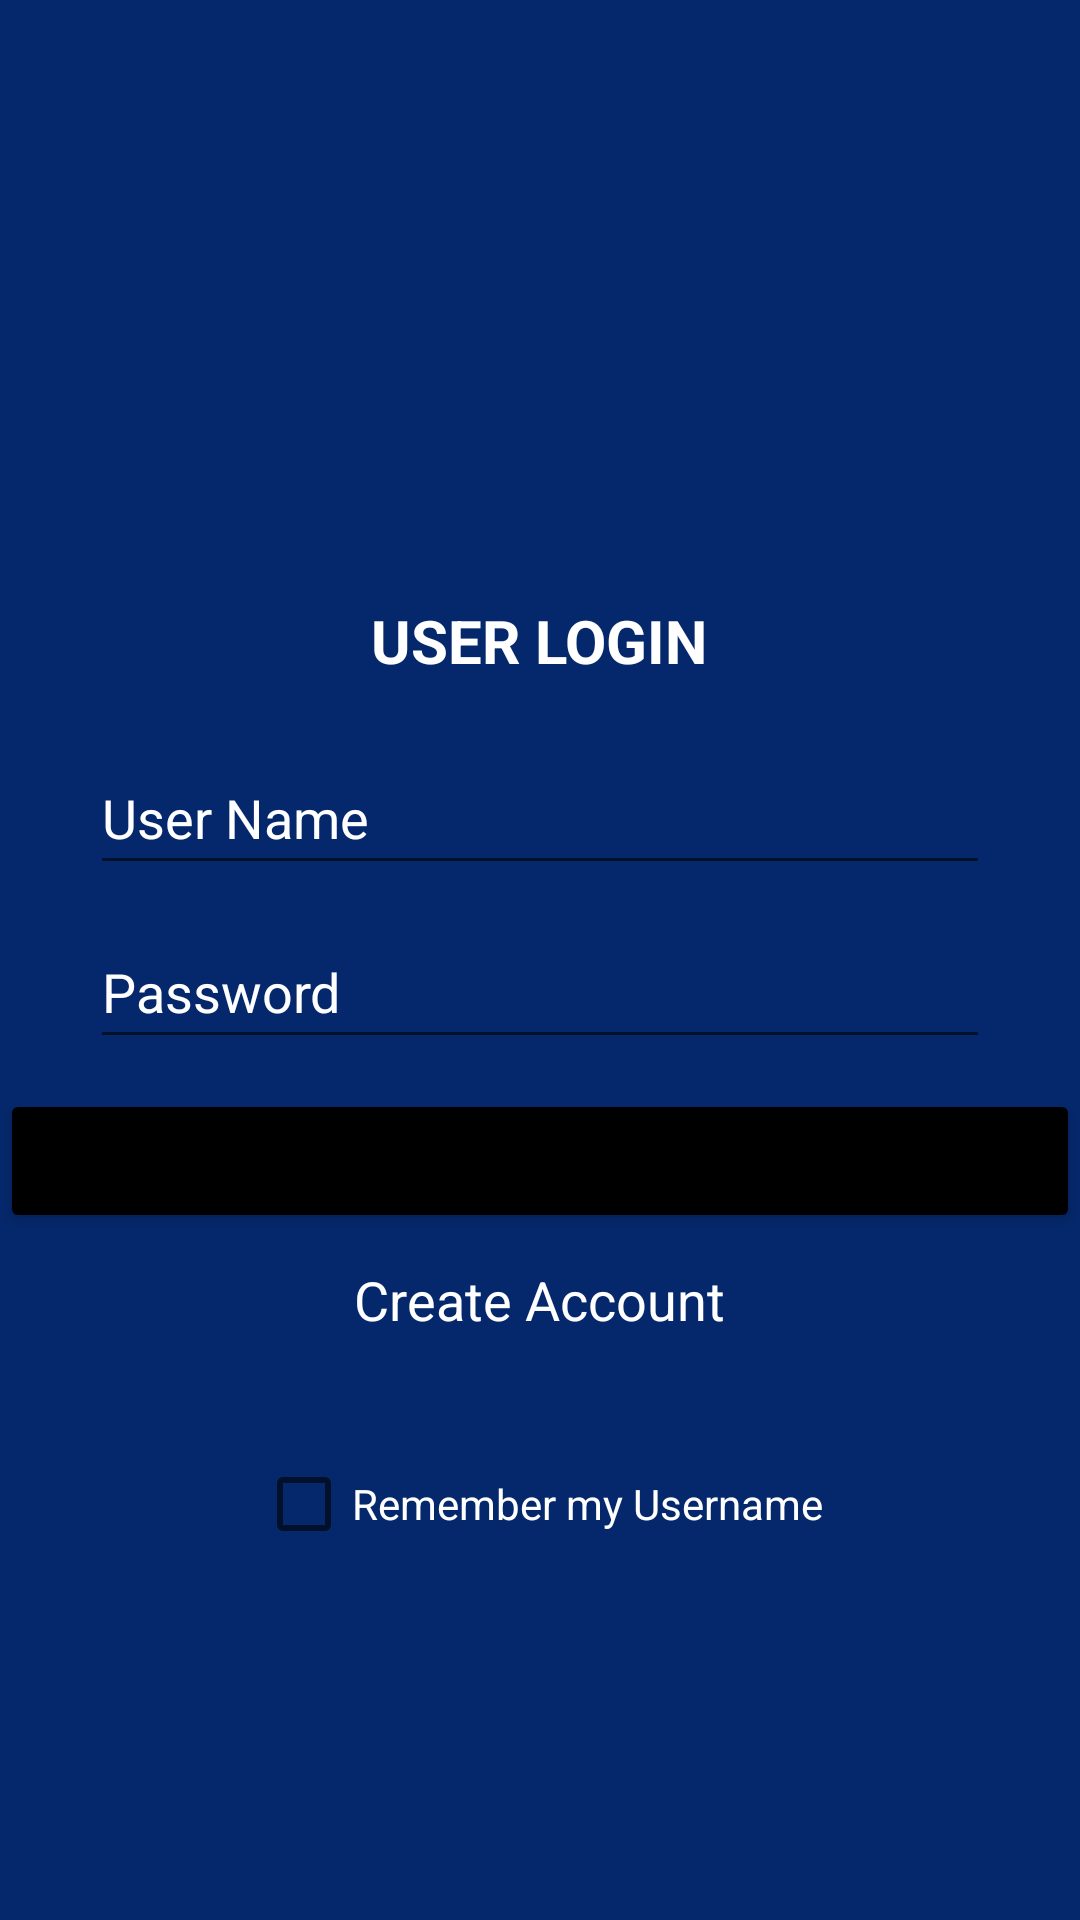

Write the Android layout XML for this screen, with the resource values it uses.
<!-- AndroidManifest.xml: application theme Theme.Tugas_Akhir -->
<!-- res/layout/activity_login.xml -->
<?xml version="1.0" encoding="utf-8"?>
<LinearLayout xmlns:android="http://schemas.android.com/apk/res/android"
    xmlns:app="http://schemas.android.com/apk/res-auto"
    xmlns:tools="http://schemas.android.com/tools"
    android:layout_width="match_parent"
    android:layout_height="match_parent"
    android:background="#05286C"
    android:orientation="vertical"
    tools:context=".LoginActivity">

    <TextView
        android:layout_width="wrap_content"
        android:layout_height="wrap_content"
        android:layout_marginTop="200dp"
        android:layout_marginBottom="20dp"
        android:layout_gravity="center"
        android:text="USER LOGIN"
        android:textColor="@color/white"
        android:textSize="20dp"
        android:textStyle="bold" />

    <EditText
        android:id="@+id/etUserName"
        android:layout_width="match_parent"
        android:layout_height="wrap_content"
        android:layout_marginBottom="10dp"
        android:hint="User Name"
        android:inputType="textPersonName"
        android:minHeight="48dp"
        android:layout_marginRight="30dp"
        android:layout_marginLeft="30dp"
        android:textColorHint="@color/white"
        android:textColor="@color/white"/>

    <EditText
        android:id="@+id/etpass"
        android:layout_width="match_parent"
        android:layout_height="wrap_content"
        android:layout_marginBottom="10dp"
        android:hint="Password"
        android:inputType="textPassword"
        android:minHeight="48dp"
        android:layout_marginRight="30dp"
        android:layout_marginLeft="30dp"
        android:textColorHint="@color/white"
        android:textColor="@color/white"/>

    <Button
        android:id="@+id/btnlogin"
        android:layout_width="match_parent"
        android:layout_height="wrap_content"
        android:text="Login"
        android:layout_marginBottom="10dp"
        android:backgroundTint="@color/black"
        tools:ignore="UsingOnClickInXml"
        android:onClick="onBtnLogin_Click"/>

    <TextView
        android:id="@+id/tvAkunbaru"
        android:layout_width="wrap_content"
        android:layout_height="wrap_content"
        android:text="Create Account"
        android:layout_marginBottom="30dp"
        android:textColor="@color/white"
        android:textSize="18dp"
        android:layout_gravity="center"
        />

    <CheckBox
        android:id="@+id/chk_remember_username"
        android:layout_width="wrap_content"
        android:layout_height="wrap_content"
        android:text="Remember my Username"
        android:layout_marginTop="2dp"
        android:layout_gravity="center"
        android:textColor="@color/white"
        app:layout_constraintTop_toBottomOf="@+id/edt_password"
        app:layout_constraintLeft_toLeftOf="parent"
        app:layout_constraintRight_toRightOf="parent"/>
</LinearLayout>
<!-- resources referenced by this layout -->
<resources>
  <color name="black">#FF000000</color>
  <color name="white">#FFFFFFFF</color>
  <style name="Theme.Tugas_Akhir" parent="Theme.MaterialComponents.DayNight.DarkActionBar">
          
          <item name="colorPrimary">@color/purple_500</item>
          <item name="colorPrimaryVariant">@color/purple_700</item>
          <item name="colorOnPrimary">@color/white</item>
          
          <item name="colorSecondary">@color/teal_200</item>
          <item name="colorSecondaryVariant">@color/teal_700</item>
          <item name="colorOnSecondary">@color/black</item>
          
          <item name="android:statusBarColor" tools:targetApi="l">?attr/colorPrimaryVariant</item>
          
      </style>
  <color name="purple_500">#FF6200EE</color>
  <color name="purple_700">#FF3700B3</color>
  <color name="teal_200">#FF03DAC5</color>
  <color name="teal_700">#FF018786</color>
</resources>
